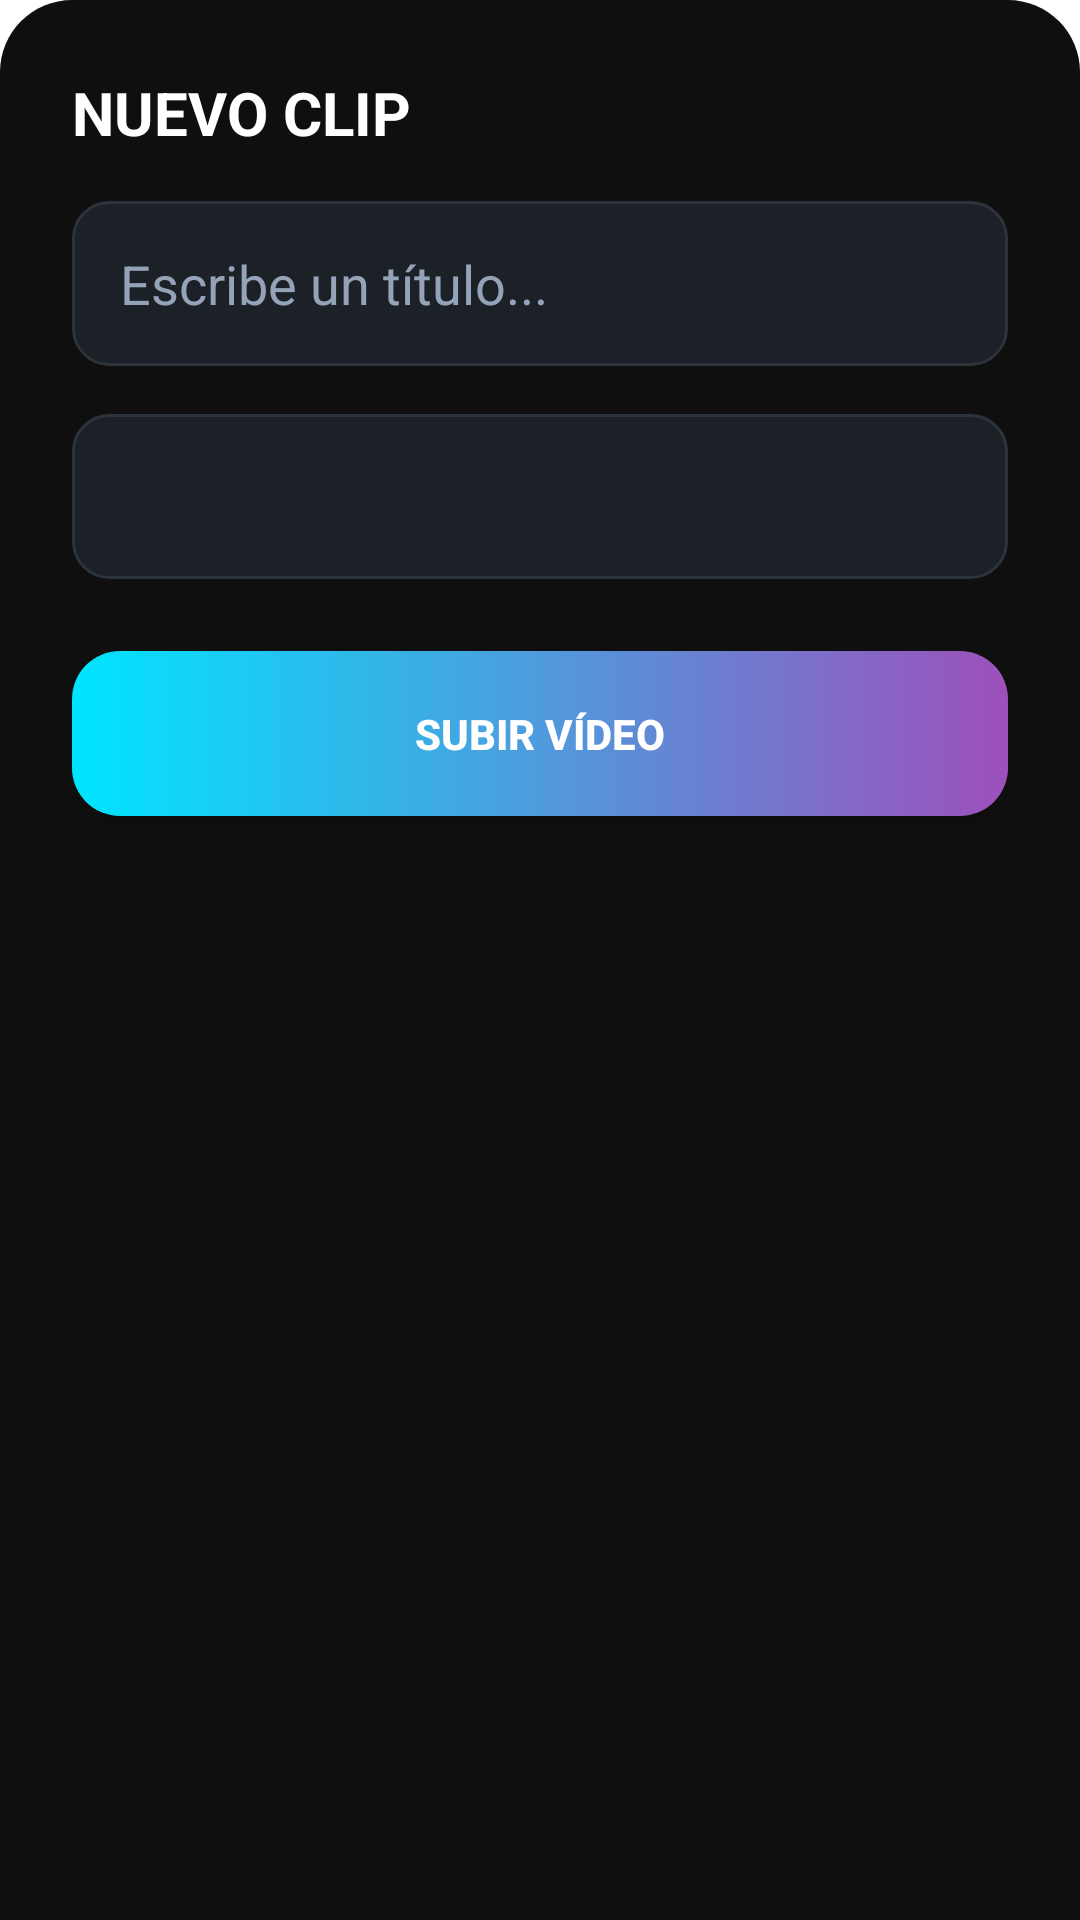

Layout XML and referenced resources for this Android screen:
<!-- AndroidManifest.xml: application theme Theme.Ludix -->
<!-- res/layout/dialog_upload_video.xml -->
<?xml version="1.0" encoding="utf-8"?>
<androidx.constraintlayout.widget.ConstraintLayout
    xmlns:android="http://schemas.android.com/apk/res/android"
    xmlns:app="http://schemas.android.com/apk/res-auto"
    android:layout_width="match_parent"
    android:layout_height="wrap_content"
    android:background="@drawable/bg_bottom_nav"
    android:padding="24dp">

    <TextView
        android:id="@+id/tvDialogTitle"
        android:layout_width="wrap_content"
        android:layout_height="wrap_content"
        android:text="NUEVO CLIP"
        android:textColor="@color/white"
        android:textSize="20sp"
        android:textStyle="bold"
        app:layout_constraintTop_toTopOf="parent"
        app:layout_constraintStart_toStartOf="parent"/>

    <EditText
        android:id="@+id/etDialogInput"
        android:layout_width="match_parent"
        android:layout_height="55dp"
        android:layout_marginTop="16dp"
        android:background="@drawable/bg_input_field"
        android:hint="Escribe un título..."
        android:paddingStart="16dp"
        android:textColor="@color/white"
        android:textColorHint="@color/text_secondary"
        app:layout_constraintTop_toBottomOf="@id/tvDialogTitle"/>

    <Spinner
        android:id="@+id/spinnerJuegos"
        android:layout_width="match_parent"
        android:layout_height="55dp"
        android:layout_marginTop="16dp"
        android:background="@drawable/bg_input_field"
        android:popupBackground="@drawable/bg_input_field"
        app:layout_constraintTop_toBottomOf="@id/etDialogInput"/>

    <Button
        android:id="@+id/btnDialogSubmit"
        android:layout_width="match_parent"
        android:layout_height="55dp"
        android:layout_marginTop="24dp"
        android:background="@drawable/bg_button_gradient"
        android:text="SUBIR VÍDEO"
        android:textColor="@color/white"
        android:textStyle="bold"
        app:backgroundTint="@null"
        app:layout_constraintTop_toBottomOf="@id/spinnerJuegos"/>
</androidx.constraintlayout.widget.ConstraintLayout>
<!-- resources referenced by this layout -->
<resources>
  <color name="text_secondary">#94A3B8</color>
  <color name="white">#FFFFFFFF</color>
  <!-- drawable bg_bottom_nav (drawable) -->
  <?xml version="1.0" encoding="utf-8"?>
  <shape xmlns:android="http://schemas.android.com/apk/res/android">
      <solid android:color="#0F0F0F" />
      <corners
          android:topLeftRadius="24dp"
          android:topRightRadius="24dp" />
  </shape>
  <!-- drawable bg_button_gradient (drawable) -->
  <shape xmlns:android="http://schemas.android.com/apk/res/android">
      <gradient android:startColor="@color/ludix_cyan" android:endColor="@color/ludix_purple" android:angle="0"/>
      <corners android:radius="16dp"/>
  </shape>
  <!-- drawable bg_input_field (drawable) -->
  <shape xmlns:android="http://schemas.android.com/apk/res/android">
      <solid android:color="@color/input_bg"/>
      <corners android:radius="12dp"/>
      <stroke android:width="1dp" android:color="#2D333B"/>
  </shape>
  <style name="Theme.Ludix" parent="Theme.MaterialComponents.DayNight.NoActionBar">
  
          <item name="colorPrimary">@color/ludix_purple</item>
          <item name="colorPrimaryVariant">@color/ludix_bg</item>
          <item name="colorOnPrimary">@color/white</item>
  
          <item name="colorSecondary">@color/ludix_cyan</item>
          <item name="colorOnSecondary">@color/black</item>
  
          <item name="android:statusBarColor">@color/ludix_bg</item>
          <item name="android:windowLightStatusBar">false</item>
          <item name="android:navigationBarColor">@color/ludix_bg</item>
  
      </style>
  <color name="ludix_cyan">#00E5FF</color>
  <color name="ludix_purple">#9D50BB</color>
  <color name="input_bg">#1C2128</color>
  <color name="ludix_bg">#0D1117</color>
  <color name="black">#FF000000</color>
</resources>
